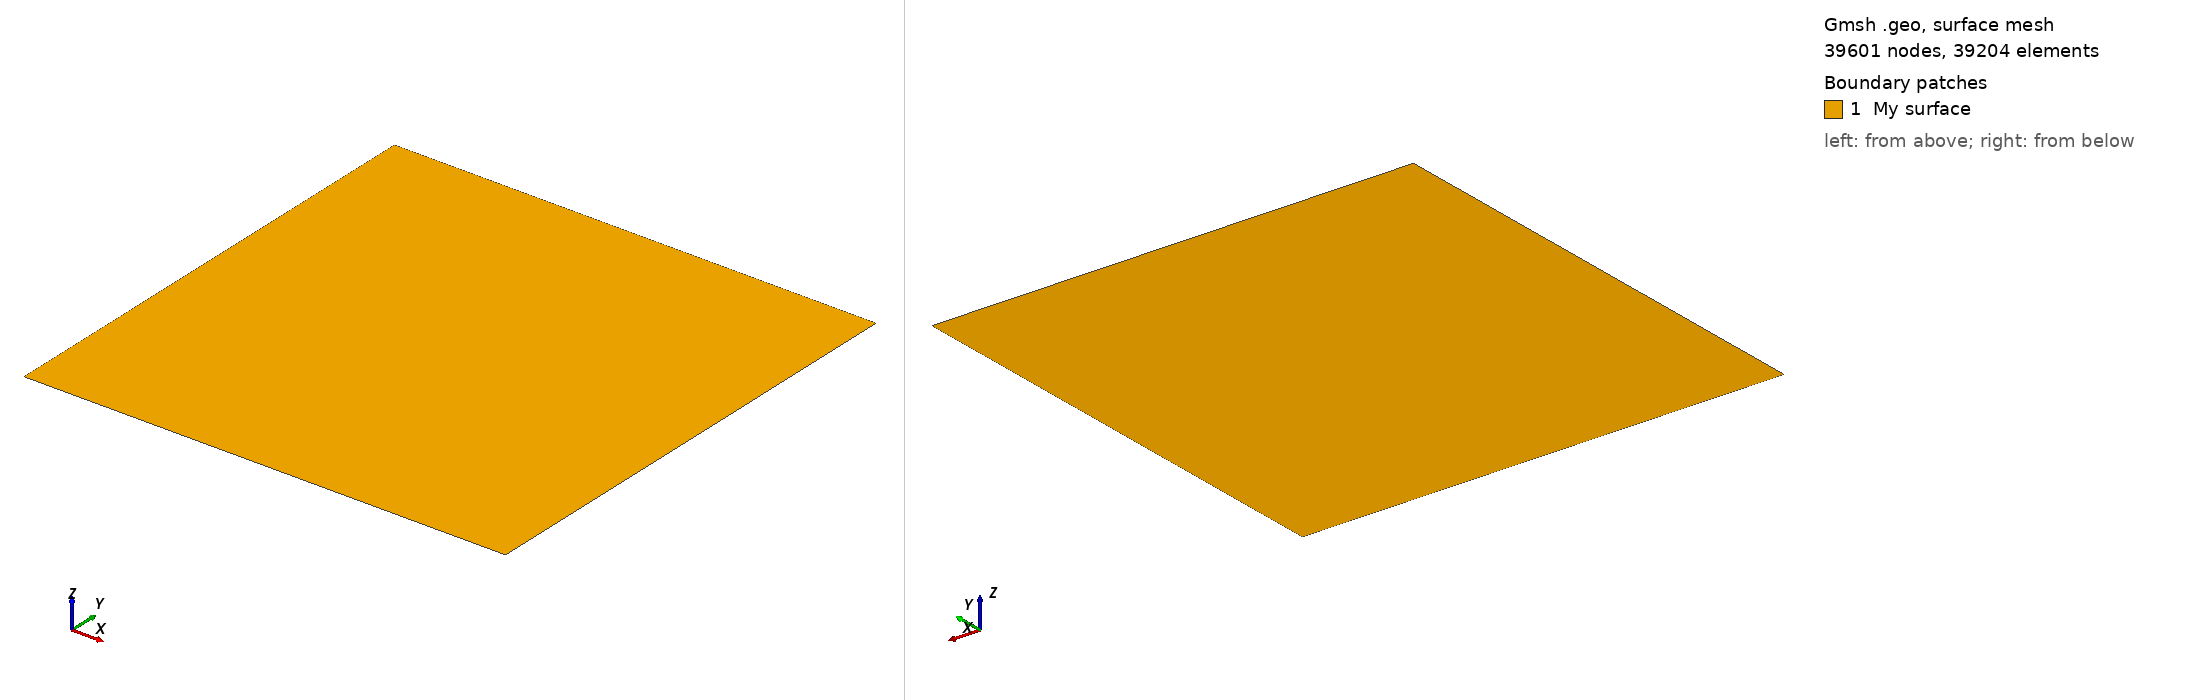

Gmsh geometry script, surface-meshed: 39601 nodes, 39204 surface elements. Boundary patches (legend numbers): 1 My surface. Left view from above one corner, right view from below the opposite corner. Legend entries are the model's physical surfaces. The drawing asked Gmsh for element sizes between 1% and 20% of the model's largest extent; the script's own settings can give other sizes.

=== mesh.geo (drawn) ===
lc = 1e-2;
n = 100;

Point(1) = {0, 0, 0, lc};
Point(2) = {1.0, 0,  0, lc};
Point(3) = {1.0, 1.0, 0, lc};
Point(4) = {0, 1.0, 0, lc};

Line(1) = {1, 2};
Line(2) = {3, 2};
Line(3) = {3, 4};
Line(4) = {4, 1};

Transfinite Line{1, 3} = n;
Transfinite Line{2, 4} = n;

Curve Loop(1) = {4, 1, -2, 3};

Plane Surface(1) = {1};

Transfinite Surface{1};

Recombine Surface{1};

Physical Curve(5) = {1, 2, 4};
Physical Surface("My surface") = {1};

Mesh.Algorithm = 8;
Mesh.RecombineAll = 1;
Mesh.SubdivisionAlgorithm = 1;
